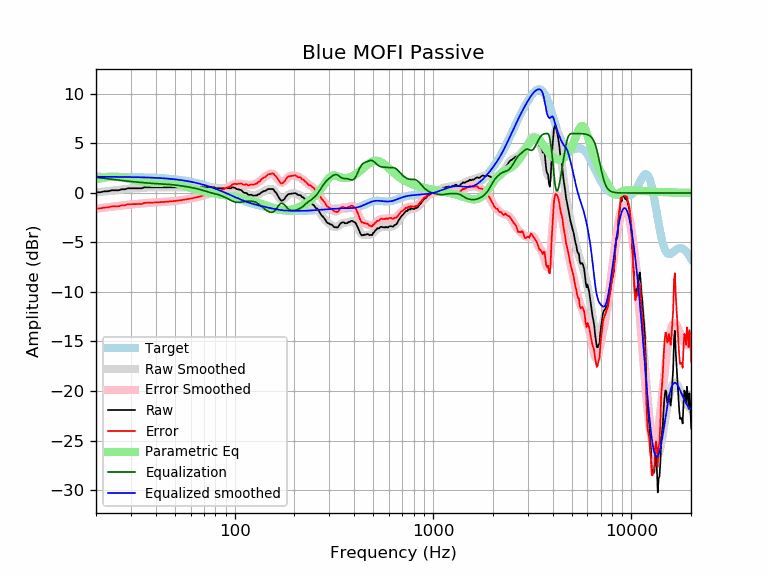

Values plotted in this chart, from the file beside it:
frequency, raw, error, smoothed, error_smoothed, equalization, parametric_eq, equalized_raw, equalized_smoothed, target
20, 0.07, -1.57, 0.06, -1.58, 1.58, 1.37, 1.66, 1.64, 1.64
21, 0.07, -1.57, 0.10, -1.53, 1.53, 1.48, 1.61, 1.64, 1.64
22, 0.17, -1.47, 0.15, -1.49, 1.49, 1.56, 1.65, 1.64, 1.64
23, 0.17, -1.46, 0.20, -1.44, 1.44, 1.61, 1.61, 1.63, 1.63
24, 0.27, -1.36, 0.24, -1.39, 1.39, 1.64, 1.67, 1.63, 1.63
25, 0.27, -1.35, 0.28, -1.35, 1.35, 1.63, 1.62, 1.63, 1.63
26, 0.27, -1.35, 0.32, -1.30, 1.30, 1.61, 1.58, 1.62, 1.62
27, 0.37, -1.25, 0.36, -1.26, 1.26, 1.57, 1.64, 1.62, 1.62
28, 0.37, -1.24, 0.39, -1.22, 1.22, 1.51, 1.60, 1.62, 1.62
29, 0.47, -1.14, 0.42, -1.19, 1.19, 1.45, 1.67, 1.61, 1.61
30, 0.47, -1.13, 0.45, -1.16, 1.16, 1.39, 1.63, 1.61, 1.61
31, 0.47, -1.13, 0.47, -1.13, 1.13, 1.33, 1.61, 1.60, 1.60
32, 0.47, -1.12, 0.49, -1.11, 1.11, 1.27, 1.58, 1.60, 1.60
33, 0.47, -1.12, 0.51, -1.08, 1.08, 1.22, 1.56, 1.59, 1.59
34, 0.47, -1.11, 0.53, -1.06, 1.06, 1.17, 1.53, 1.58, 1.58
35, 0.58, -1.00, 0.54, -1.04, 1.04, 1.13, 1.61, 1.58, 1.58
36, 0.58, -0.99, 0.55, -1.02, 1.02, 1.10, 1.59, 1.57, 1.57
37, 0.58, -0.98, 0.56, -1.00, 1.00, 1.07, 1.57, 1.56, 1.56
38, 0.58, -0.97, 0.57, -0.98, 0.98, 1.06, 1.55, 1.55, 1.55
39, 0.58, -0.96, 0.58, -0.96, 0.96, 1.04, 1.54, 1.54, 1.54
40, 0.58, -0.95, 0.58, -0.95, 0.95, 1.04, 1.53, 1.53, 1.53
41, 0.58, -0.94, 0.58, -0.94, 0.94, 1.04, 1.51, 1.52, 1.52
42, 0.58, -0.93, 0.58, -0.93, 0.93, 1.05, 1.50, 1.51, 1.51
43, 0.58, -0.92, 0.58, -0.91, 0.91, 1.06, 1.49, 1.49, 1.49
44, 0.58, -0.90, 0.58, -0.90, 0.90, 1.07, 1.48, 1.48, 1.48
45, 0.58, -0.89, 0.58, -0.89, 0.89, 1.07, 1.46, 1.46, 1.46
46, 0.58, -0.87, 0.58, -0.87, 0.87, 1.08, 1.45, 1.45, 1.45
47, 0.58, -0.86, 0.57, -0.86, 0.86, 1.08, 1.43, 1.43, 1.43
48, 0.58, -0.84, 0.58, -0.84, 0.84, 1.07, 1.42, 1.42, 1.42
49, 0.58, -0.82, 0.58, -0.82, 0.82, 1.05, 1.40, 1.40, 1.40
50, 0.58, -0.80, 0.58, -0.80, 0.80, 1.02, 1.38, 1.38, 1.38
51, 0.58, -0.78, 0.58, -0.78, 0.78, 0.98, 1.36, 1.36, 1.36
52, 0.58, -0.76, 0.58, -0.76, 0.76, 0.93, 1.34, 1.34, 1.34
53, 0.58, -0.74, 0.58, -0.74, 0.74, 0.88, 1.32, 1.32, 1.32
54, 0.58, -0.72, 0.58, -0.72, 0.72, 0.82, 1.29, 1.29, 1.29
55, 0.58, -0.69, 0.58, -0.69, 0.69, 0.76, 1.27, 1.27, 1.27
56, 0.58, -0.67, 0.58, -0.67, 0.67, 0.70, 1.25, 1.25, 1.25
57, 0.58, -0.65, 0.58, -0.65, 0.65, 0.65, 1.22, 1.22, 1.22
58, 0.58, -0.62, 0.58, -0.62, 0.62, 0.59, 1.19, 1.19, 1.19
59, 0.58, -0.59, 0.58, -0.59, 0.59, 0.54, 1.17, 1.17, 1.17
60, 0.58, -0.56, 0.58, -0.56, 0.56, 0.49, 1.14, 1.14, 1.14
61, 0.58, -0.54, 0.58, -0.53, 0.53, 0.45, 1.11, 1.11, 1.11
62, 0.58, -0.51, 0.58, -0.51, 0.51, 0.41, 1.08, 1.08, 1.08
63, 0.58, -0.47, 0.58, -0.47, 0.47, 0.37, 1.05, 1.05, 1.05
64, 0.58, -0.44, 0.58, -0.44, 0.44, 0.33, 1.02, 1.02, 1.02
65, 0.58, -0.41, 0.58, -0.41, 0.41, 0.29, 0.99, 0.99, 0.99
66, 0.58, -0.38, 0.58, -0.38, 0.38, 0.26, 0.95, 0.95, 0.95
67, 0.58, -0.34, 0.57, -0.34, 0.34, 0.23, 0.92, 0.92, 0.92
68, 0.58, -0.31, 0.58, -0.31, 0.31, 0.20, 0.88, 0.88, 0.88
69, 0.58, -0.27, 0.58, -0.27, 0.27, 0.17, 0.85, 0.85, 0.85
70, 0.58, -0.24, 0.58, -0.24, 0.24, 0.15, 0.81, 0.81, 0.81
71, 0.58, -0.20, 0.58, -0.20, 0.20, 0.12, 0.77, 0.78, 0.78
72, 0.58, -0.16, 0.58, -0.16, 0.16, 0.10, 0.74, 0.74, 0.74
73, 0.58, -0.13, 0.58, -0.12, 0.12, 0.07, 0.70, 0.70, 0.70
74, 0.58, -0.09, 0.58, -0.08, 0.08, 0.05, 0.66, 0.66, 0.66
75, 0.58, -0.05, 0.58, -0.05, 0.05, 0.03, 0.62, 0.62, 0.62
76, 0.58, -0.01, 0.57, -0.01, 0.01, 0.01, 0.59, 0.59, 0.59
77, 0.58, 0.03, 0.56, 0.02, -0.02, -0.01, 0.56, 0.55, 0.55
78, 0.58, 0.07, 0.55, 0.04, -0.04, -0.03, 0.53, 0.51, 0.51
79, 0.58, 0.11, 0.53, 0.07, -0.07, -0.05, 0.51, 0.47, 0.47
... 553 more rows
